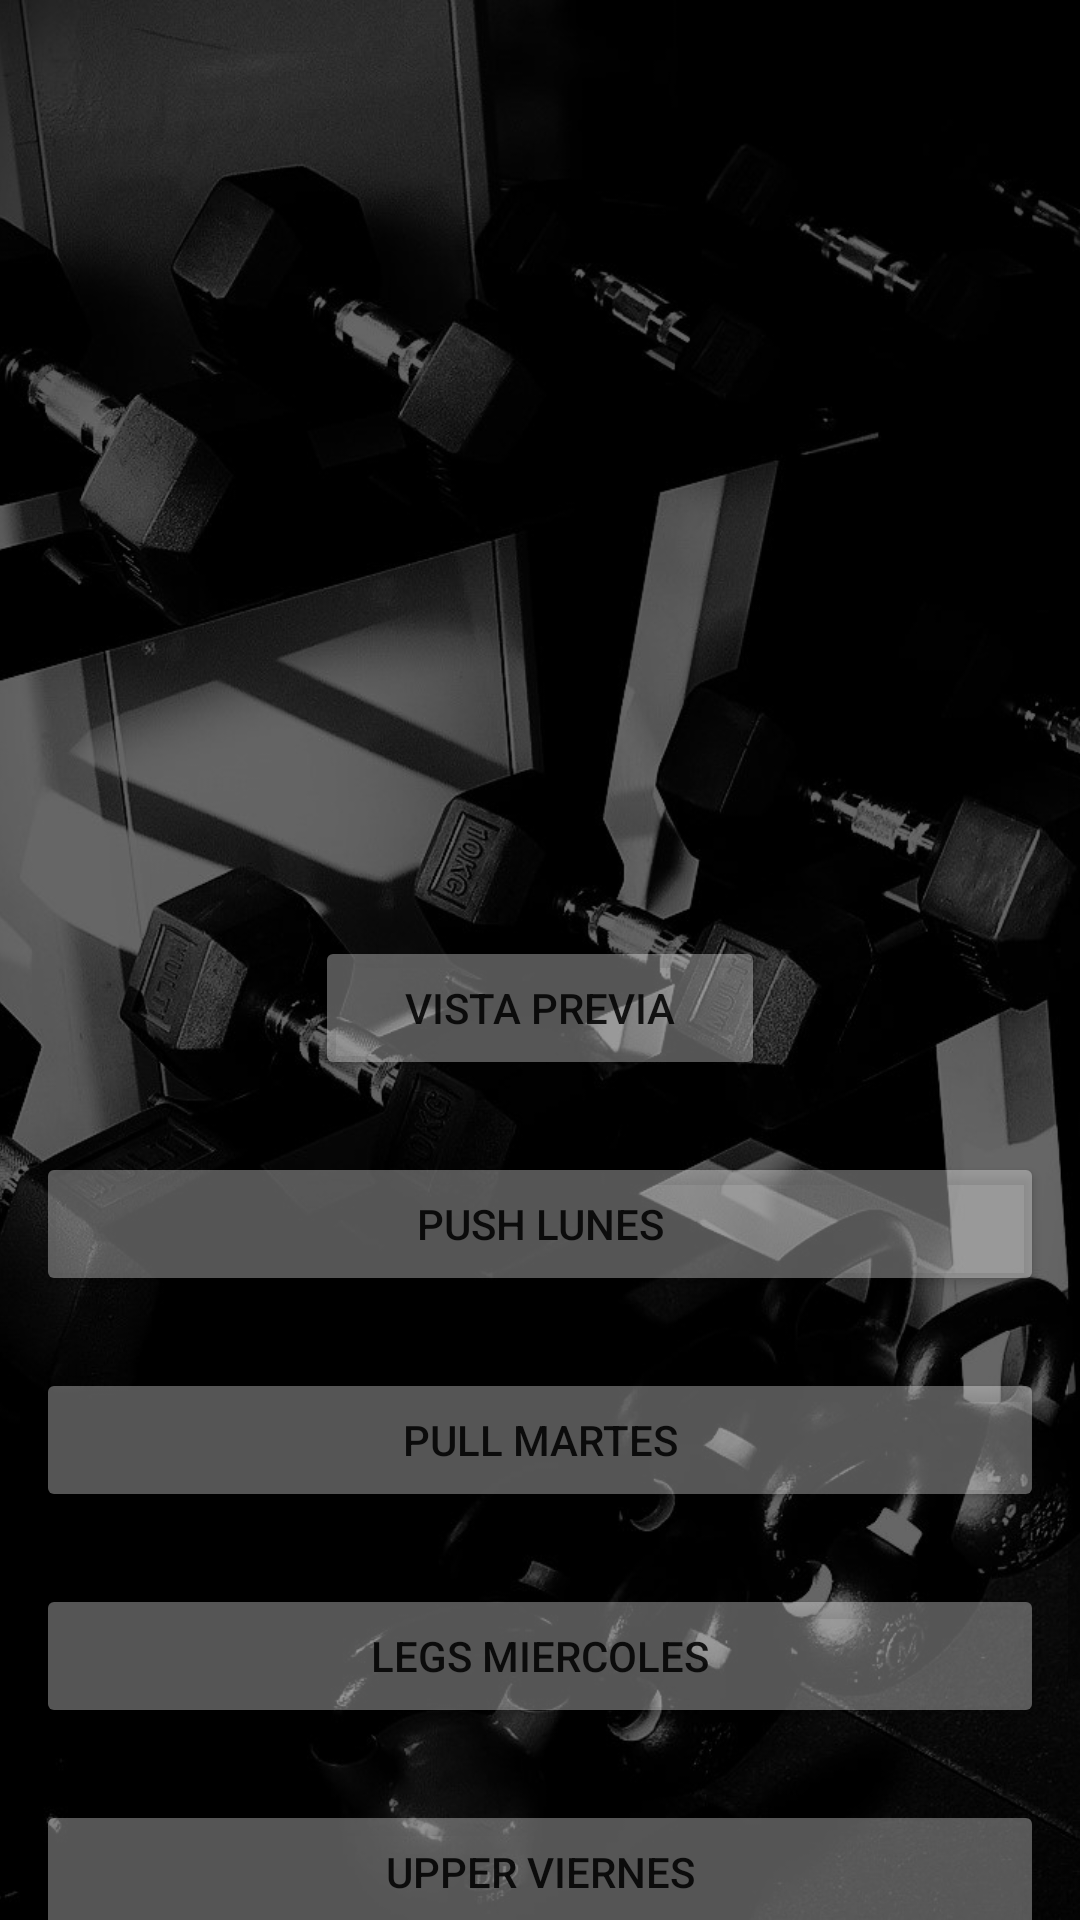

Android layout source for this screen:
<!-- AndroidManifest.xml: application theme Theme.AppCompat.Light.NoActionBar -->
<!-- res/layout/activity_menu_ulppl.xml -->
<?xml version="1.0" encoding="utf-8"?>
<RelativeLayout
    xmlns:android="http://schemas.android.com/apk/res/android"
    xmlns:app="http://schemas.android.com/apk/res-auto"
    xmlns:tools="http://schemas.android.com/tools"
    android:layout_width="match_parent"
    android:layout_height="match_parent"
    tools:context=".menuULPPL">
    <ImageView
        android:layout_width="match_parent"
        android:layout_height="match_parent"
        android:src="@drawable/mancuernero"
        android:scaleType="centerCrop"/>

    <ScrollView
        android:layout_width="match_parent"
        android:layout_height="match_parent">

        <LinearLayout
            android:layout_width="match_parent"
            android:layout_height="match_parent"
            android:gravity="center"
            android:orientation="vertical">

            <ImageView
                android:layout_width="200dp"
                android:layout_height="200dp"
                android:layout_margin="50dp"
                android:background="@drawable/squat"

                />

            <Button
                android:id="@+id/buttonVistaPrevia"
                android:layout_width="150dp"
                android:layout_height="match_parent"
                android:layout_margin="12dp"
                android:backgroundTint="#55FFFFFF"
                android:text="vista previa" />

            <Button
                android:id="@+id/buttonPush"
                android:layout_width="match_parent"
                android:layout_height="match_parent"
                android:layout_margin="12dp"
                android:backgroundTint="#55FFFFFF"
                android:text="push LUNES" />

            <Button
                android:id="@+id/buttonPull"
                android:layout_width="match_parent"
                android:layout_height="match_parent"
                android:layout_margin="12dp"
                android:backgroundTint="#55FFFFFF"
                android:text="pull MARTES" />

            <Button
                android:id="@+id/buttonLegs"
                android:layout_width="match_parent"
                android:layout_height="match_parent"
                android:layout_margin="12dp"
                android:backgroundTint="#55FFFFFF"
                android:text="legs MIERCOLES" />

            <Button
                android:id="@+id/buttonUpper"
                android:layout_width="match_parent"
                android:layout_height="match_parent"
                android:layout_margin="12dp"
                android:backgroundTint="#55FFFFFF"
                android:text="upper VIERNES" />

            <Button
                android:id="@+id/buttonLower"
                android:layout_width="match_parent"
                android:layout_height="match_parent"
                android:layout_margin="12dp"
                android:backgroundTint="#55FFFFFF"
                android:text="lower SABADO" />



        </LinearLayout>
    </ScrollView>
</RelativeLayout>
<!-- resources referenced by this layout -->
<resources>
  <!-- drawable mancuernero: jpg bitmap (drawable, 99512 bytes) -->
</resources>
